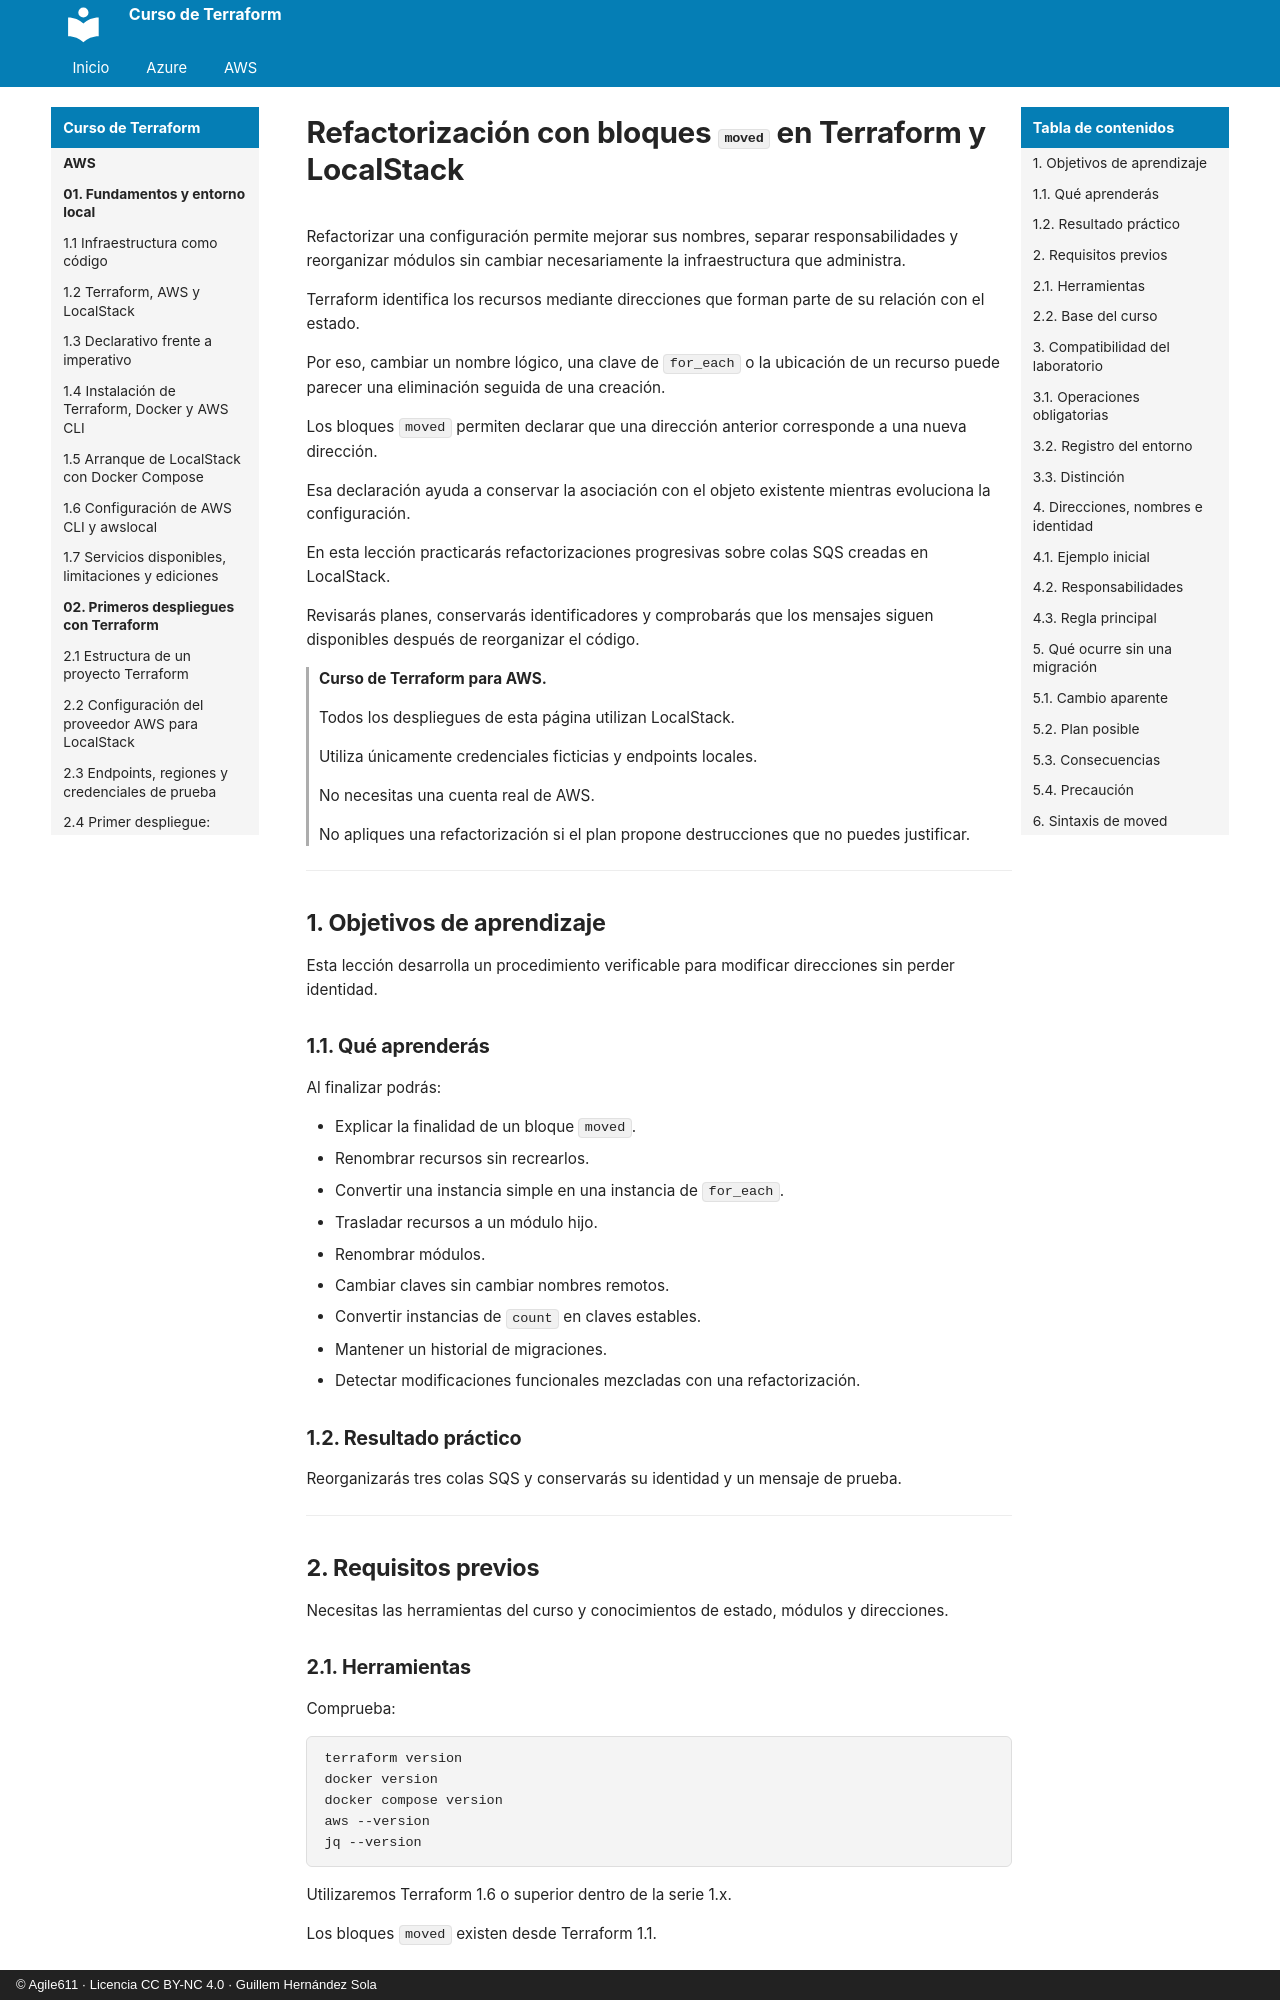

repository: agile611/curso-terraform · page: aws/07-04-refactorizacion-con-bloques-moved/index.html · generator: mkdocs · copyright: © Agile611 · Licencia CC BY-NC 4.0 · Guillem Hernández Sola

# Refactorización con bloques `moved` en Terraform y LocalStack

Refactorizar una configuración permite mejorar sus nombres, separar responsabilidades y reorganizar módulos sin cambiar necesariamente la infraestructura que administra.

Terraform identifica los recursos mediante direcciones que forman parte de su relación con el estado.

Por eso, cambiar un nombre lógico, una clave de `for_each` o la ubicación de un recurso puede parecer una eliminación seguida de una creación.

Los bloques `moved` permiten declarar que una dirección anterior corresponde a una nueva dirección.

Esa declaración ayuda a conservar la asociación con el objeto existente mientras evoluciona la configuración.

En esta lección practicarás refactorizaciones progresivas sobre colas SQS creadas en LocalStack.

Revisarás planes, conservarás identificadores y comprobarás que los mensajes siguen disponibles después de reorganizar el código.

> **Curso de Terraform para AWS.**
>
> Todos los despliegues de esta página utilizan LocalStack.
>
> Utiliza únicamente credenciales ficticias y endpoints locales.
>
> No necesitas una cuenta real de AWS.
>
> No apliques una refactorización si el plan propone destrucciones que no puedes justificar.

---

## 1. Objetivos de aprendizaje

Esta lección desarrolla un procedimiento verificable para modificar direcciones sin perder identidad.

### 1.1. Qué aprenderás

Al finalizar podrás:

- Explicar la finalidad de un bloque `moved`.
- Renombrar recursos sin recrearlos.
- Convertir una instancia simple en una instancia de `for_each`.
- Trasladar recursos a un módulo hijo.
- Renombrar módulos.
- Cambiar claves sin cambiar nombres remotos.
- Convertir instancias de `count` en claves estables.
- Mantener un historial de migraciones.
- Detectar modificaciones funcionales mezcladas con una refactorización.
